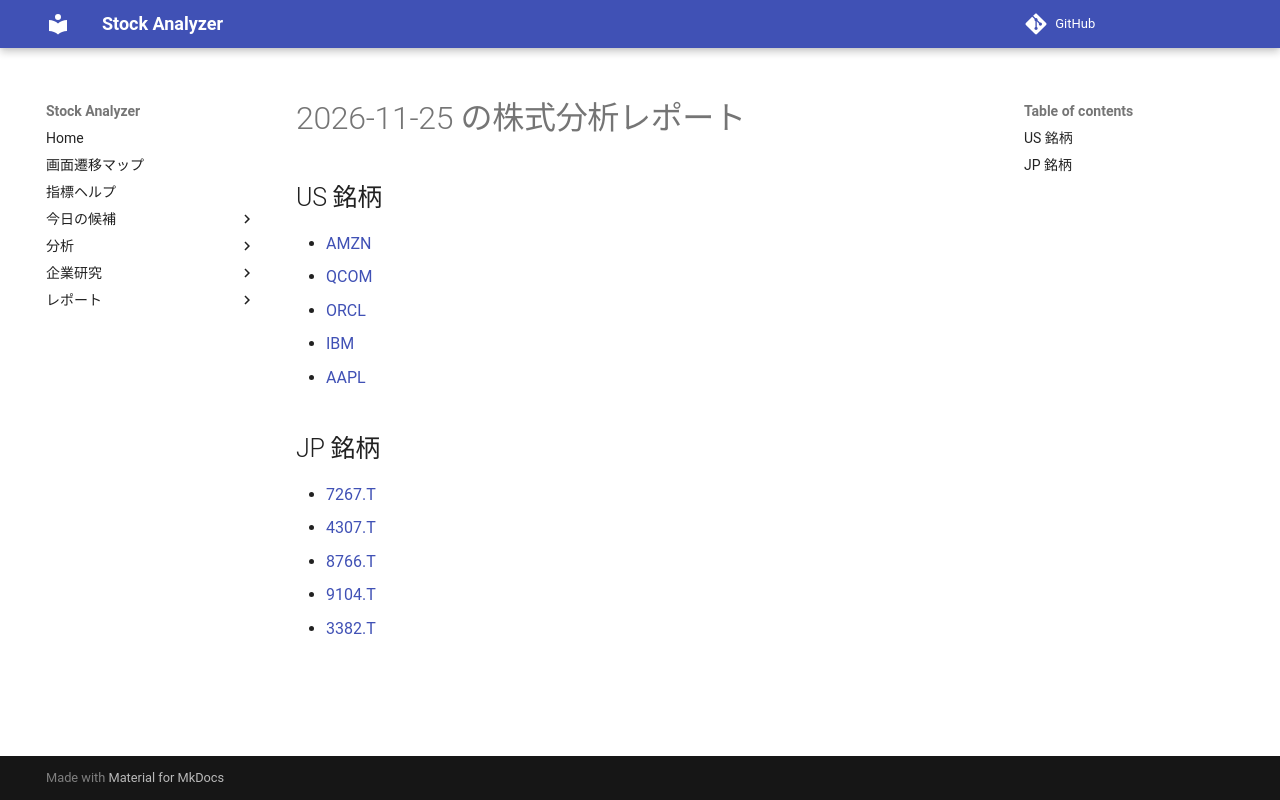

repository: Yumi-note/Making-APP · page: reports/2026-11-25/235025/index.html · generator: mkdocs

# 2026-11-25 の株式分析レポート

## US 銘柄

- [AMZN](AMZN.md)
- [QCOM](QCOM.md)
- [ORCL](ORCL.md)
- [IBM](IBM.md)
- [AAPL](AAPL.md)

## JP 銘柄

- [7267.T](7267_T.md)
- [4307.T](4307_T.md)
- [8766.T](8766_T.md)
- [9104.T](9104_T.md)
- [3382.T](3382_T.md)
